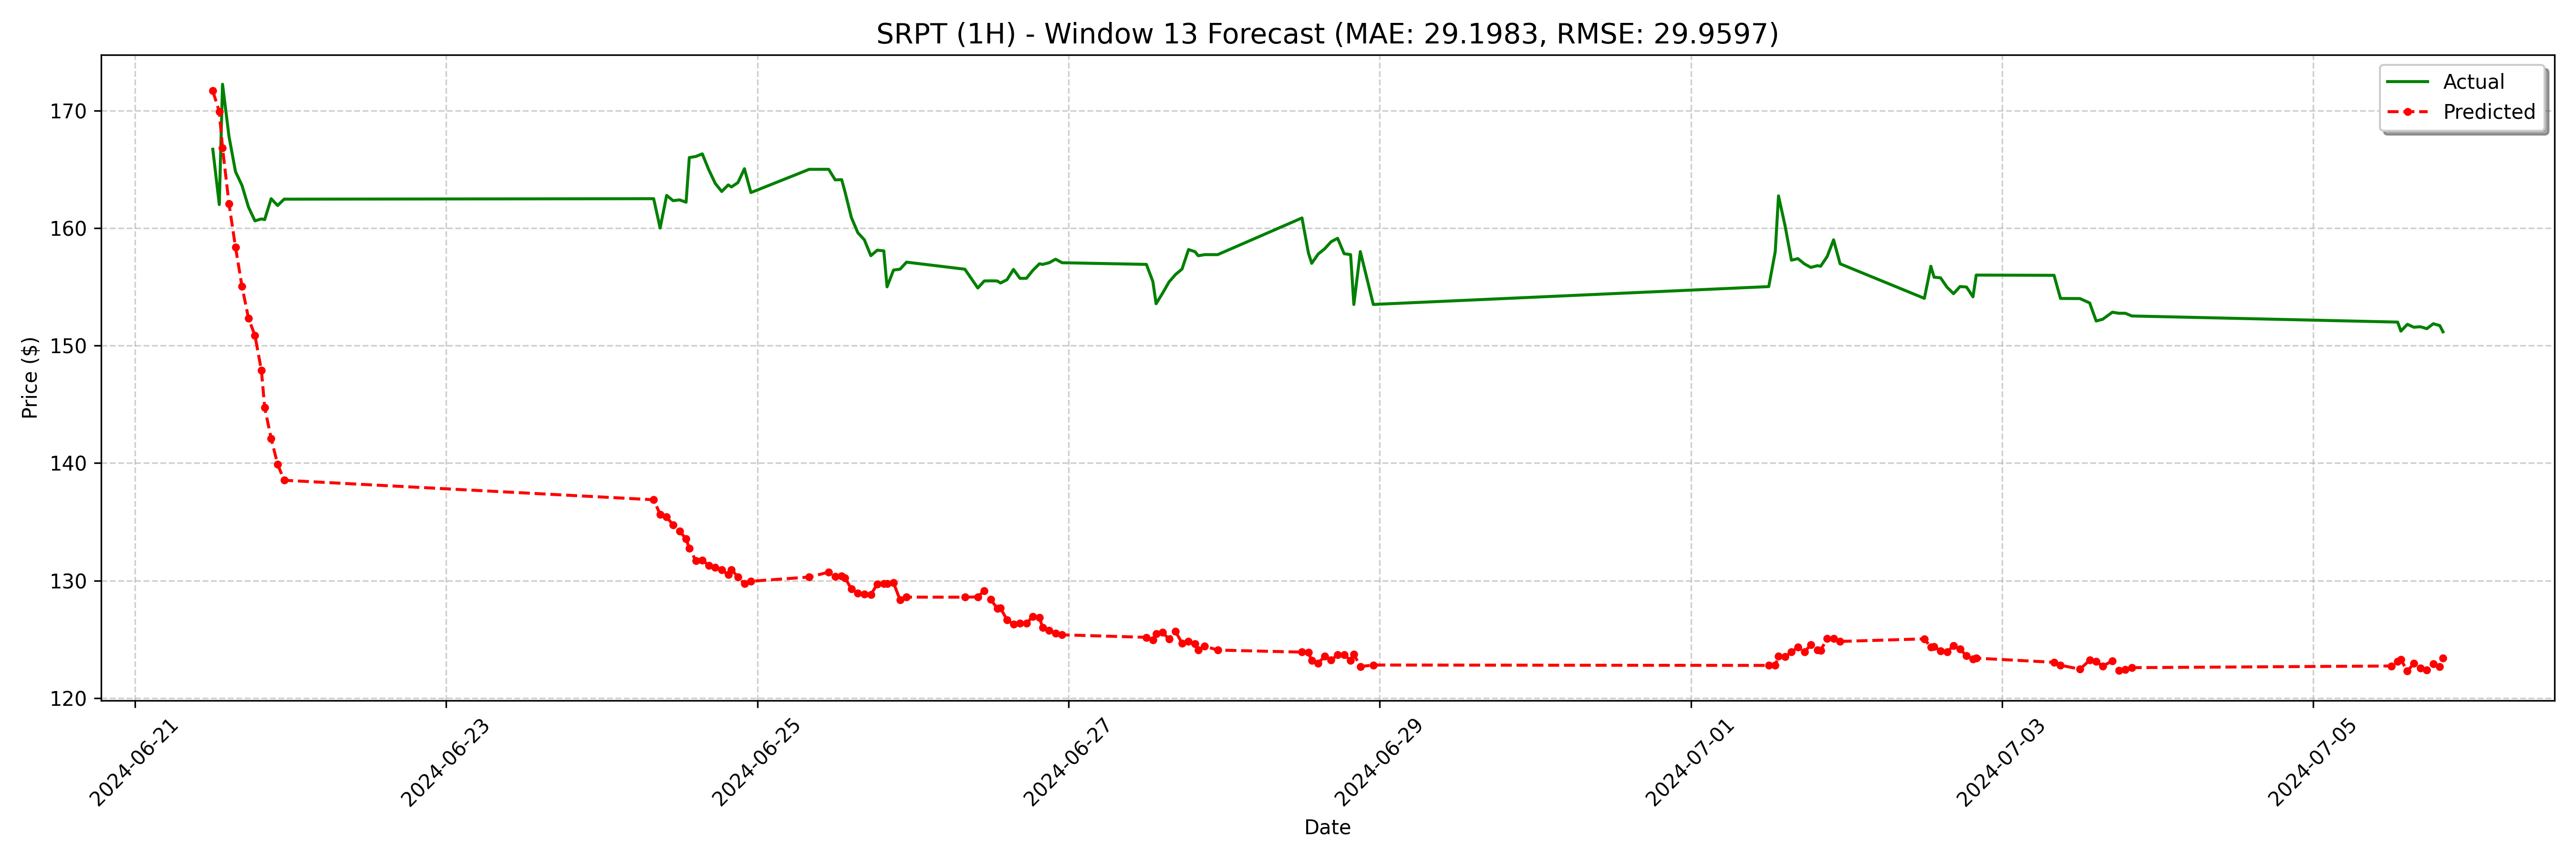

Source data for this figure (header and first rows):
date, actual, forecast
2024-06-21 12:00:00, 166.7, 171.7
2024-06-21 13:00:00, 162.0, 169.9
2024-06-21 13:30:00, 172.2, 166.8
2024-06-21 14:30:00, 167.8, 162.1
2024-06-21 15:30:00, 164.8, 158.4
2024-06-21 16:30:00, 163.6, 155
2024-06-21 17:30:00, 161.8, 152.3
2024-06-21 18:30:00, 160.6, 150.9
2024-06-21 19:30:00, 160.8, 147.9
2024-06-21 20:00:00, 160.7, 144.7
2024-06-21 21:00:00, 162.5, 142.1
2024-06-21 22:00:00, 161.9, 139.9
2024-06-21 23:00:00, 162.5, 138.5
2024-06-24 08:00:00, 162.5, 136.9
2024-06-24 09:00:00, 160.0, 135.6
2024-06-24 10:00:00, 162.8, 135.4
2024-06-24 11:00:00, 162.3, 134.7
2024-06-24 12:00:00, 162.4, 134.2
2024-06-24 13:00:00, 162.2, 133.6
2024-06-24 13:30:00, 166.0, 132.7
2024-06-24 14:30:00, 166.1, 131.7
2024-06-24 15:30:00, 166.3, 131.7
2024-06-24 16:30:00, 165, 131.3
2024-06-24 17:30:00, 163.8, 131.1
2024-06-24 18:30:00, 163.1, 130.9
2024-06-24 19:30:00, 163.7, 130.5
2024-06-24 20:00:00, 163.5, 130.9
2024-06-24 21:00:00, 163.9, 130.3
2024-06-24 22:00:00, 165.1, 129.7
2024-06-24 23:00:00, 163, 129.9
2024-06-25 08:00:00, 165.0, 130.3
2024-06-25 11:00:00, 165.0, 130.7
2024-06-25 12:00:00, 164.1, 130.4
2024-06-25 13:00:00, 164.1, 130.4
2024-06-25 13:30:00, 163.1, 130.3
2024-06-25 14:30:00, 160.9, 129.3
2024-06-25 15:30:00, 159.6, 128.9
2024-06-25 16:30:00, 159.0, 128.9
2024-06-25 17:30:00, 157.6, 128.8
2024-06-25 18:30:00, 158.1, 129.7
2024-06-25 19:30:00, 158.1, 129.7
2024-06-25 20:00:00, 155.0, 129.7
2024-06-25 21:00:00, 156.4, 129.8
2024-06-25 22:00:00, 156.5, 128.4
2024-06-25 23:00:00, 157.1, 128.6
2024-06-26 08:00:00, 156.5, 128.6
2024-06-26 10:00:00, 154.9, 128.6
2024-06-26 11:00:00, 155.5, 129.2
2024-06-26 12:00:00, 155.5, 128.4
2024-06-26 13:00:00, 155.5, 127.6
2024-06-26 13:30:00, 155.3, 127.7
2024-06-26 14:30:00, 155.6, 126.7
2024-06-26 15:30:00, 156.5, 126.3
2024-06-26 16:30:00, 155.7, 126.4
2024-06-26 17:30:00, 155.7, 126.4
2024-06-26 18:30:00, 156.4, 127
2024-06-26 19:30:00, 157, 126.8
2024-06-26 20:00:00, 156.9, 126
2024-06-26 21:00:00, 157.1, 125.7
2024-06-26 22:00:00, 157.3, 125.5
... 68 more rows
